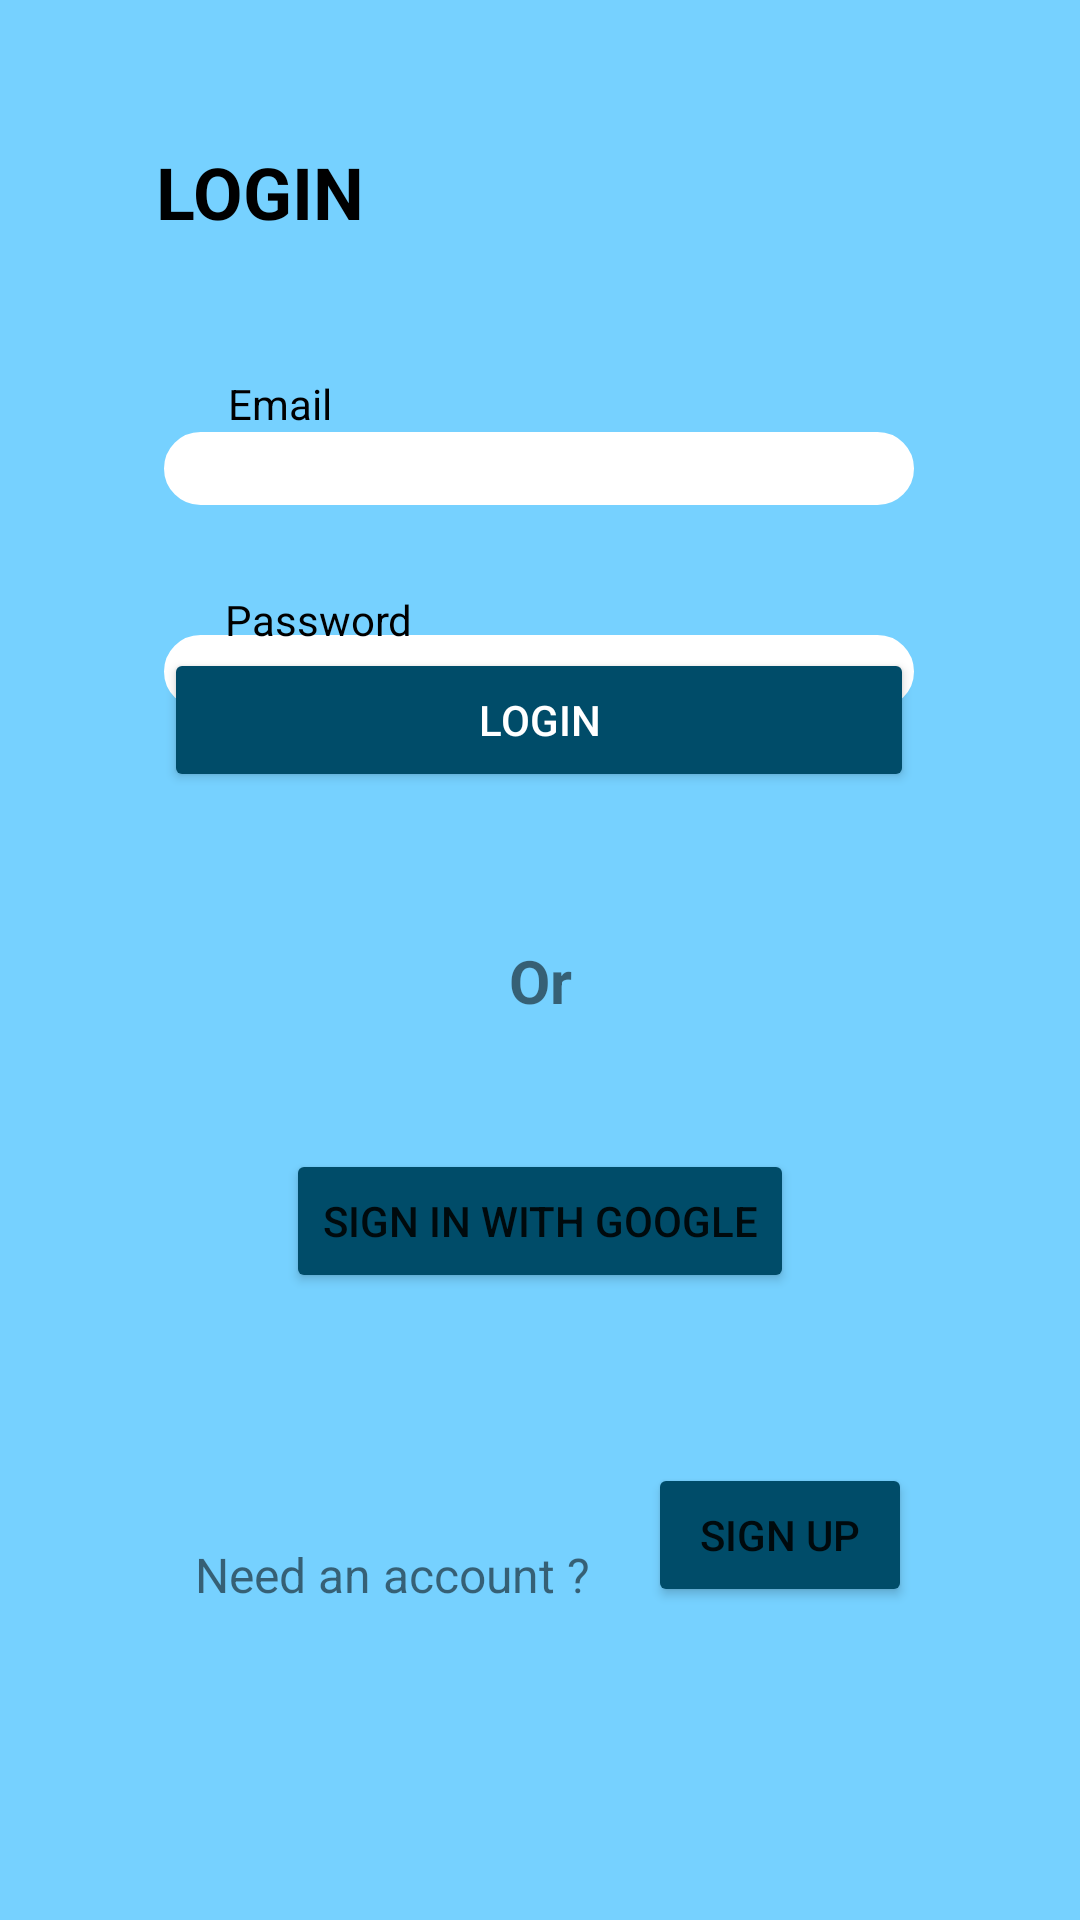

The Android layout XML behind this screen, and the referenced resources:
<!-- AndroidManifest.xml: application theme Theme.GoogleLensapp -->
<!-- res/layout/activity_login.xml -->
<?xml version="1.0" encoding="utf-8"?>
<androidx.constraintlayout.widget.ConstraintLayout xmlns:android="http://schemas.android.com/apk/res/android"
    xmlns:app="http://schemas.android.com/apk/res-auto"
    xmlns:tools="http://schemas.android.com/tools"
    android:layout_width="match_parent"
    android:layout_height="match_parent"
    android:background="@color/material_dynamic_primary80"
    tools:context=".LoginActivity">

    <Button
        android:id="@+id/sign_in_button"
        android:layout_width="wrap_content"
        android:layout_height="wrap_content"
        android:text="Sign in with google"
        app:layout_constraintBottom_toBottomOf="parent"
        app:layout_constraintEnd_toEndOf="parent"
        app:layout_constraintStart_toStartOf="parent"
        app:layout_constraintTop_toTopOf="parent"
        app:backgroundTint="@color/material_dynamic_primary30"
        app:layout_constraintVertical_bias="0.647" />

    <Button
        android:id="@+id/login_button"
        android:layout_width="250dp"
        android:layout_height="wrap_content"
        android:layout_marginBottom="376dp"
        android:text="@string/login"
        android:textColor="@color/white"
        app:backgroundTint="@color/material_dynamic_primary30"
        app:iconTint="@color/black"
        app:layout_constraintBottom_toBottomOf="parent"
        app:layout_constraintEnd_toEndOf="parent"
        app:layout_constraintHorizontal_bias="0.496"
        app:layout_constraintStart_toStartOf="parent"
        app:layout_constraintTop_toBottomOf="@+id/editPassword"
        app:layout_constraintVertical_bias="1.0" />

    <TextView
        android:id="@+id/textView"
        android:layout_width="wrap_content"
        android:layout_height="wrap_content"
        android:text="Or"
        android:textSize="20sp"
        android:textStyle="bold"
        app:layout_constraintBottom_toTopOf="@+id/sign_in_button"
        app:layout_constraintEnd_toEndOf="parent"
        app:layout_constraintStart_toStartOf="parent"
        app:layout_constraintTop_toBottomOf="@+id/login_button"
        app:layout_constraintVertical_bias="0.535" />

    <EditText
        android:id="@+id/editTextEmailAddress"
        android:layout_width="250dp"
        android:layout_height="wrap_content"
        android:layout_marginTop="144dp"
        android:background="@drawable/back"
        android:ems="10"
        android:inputType="textEmailAddress"
        android:textColor="@color/black"
        app:layout_constraintEnd_toEndOf="parent"
        app:layout_constraintHorizontal_bias="0.496"
        app:layout_constraintStart_toStartOf="parent"
        app:layout_constraintTop_toTopOf="parent"
        tools:ignore="SpeakableTextPresentCheck" />

    <EditText
        android:id="@+id/editPassword"
        android:layout_width="250dp"
        android:layout_height="wrap_content"
        android:background="@drawable/back"
        android:ems="10"
        android:inputType="textPassword"
        android:textColor="@color/black"
        app:layout_constraintBottom_toBottomOf="parent"
        app:layout_constraintEnd_toEndOf="parent"
        app:layout_constraintHorizontal_bias="0.496"
        app:layout_constraintStart_toStartOf="parent"
        app:layout_constraintTop_toBottomOf="@+id/editTextEmailAddress"
        app:layout_constraintVertical_bias="0.097"
        tools:ignore="TouchTargetSizeCheck" />

    <TextView
        android:id="@+id/email_tag"
        android:layout_width="wrap_content"
        android:layout_height="wrap_content"
        android:text="Email"
        android:textColor="@color/black"
        app:layout_constraintBottom_toTopOf="@+id/editTextEmailAddress"
        app:layout_constraintEnd_toEndOf="parent"
        app:layout_constraintHorizontal_bias="0.234"
        app:layout_constraintStart_toStartOf="parent"
        app:layout_constraintTop_toTopOf="parent"
        app:layout_constraintVertical_bias="1.0" />

    <TextView
        android:id="@+id/signup_tag"
        android:layout_width="wrap_content"
        android:layout_height="wrap_content"
        android:text="LOGIN"
        android:textColor="@color/black"
        android:textSize="24sp"
        android:textStyle="bold"
        app:layout_constraintBottom_toTopOf="@+id/editTextEmailAddress"
        app:layout_constraintEnd_toEndOf="parent"
        app:layout_constraintHorizontal_bias="0.179"
        app:layout_constraintStart_toStartOf="parent"
        app:layout_constraintTop_toTopOf="parent"
        app:layout_constraintVertical_bias="0.428" />

    <TextView
        android:id="@+id/textView4"
        android:layout_width="wrap_content"
        android:layout_height="wrap_content"
        android:layout_marginTop="33dp"
        android:text="Password"
        android:textColor="@color/black"
        app:layout_constraintBottom_toTopOf="@+id/editPassword"
        app:layout_constraintEnd_toEndOf="parent"
        app:layout_constraintHorizontal_bias="0.252"
        app:layout_constraintStart_toStartOf="parent"
        app:layout_constraintTop_toBottomOf="@+id/editTextEmailAddress" />

    <TextView
        android:id="@+id/another_account"
        android:layout_width="wrap_content"
        android:layout_height="wrap_content"
        android:layout_marginTop="80dp"
        android:text="Need an account ?"
        android:textSize="16sp"
        app:layout_constraintBottom_toBottomOf="parent"
        app:layout_constraintEnd_toEndOf="parent"
        app:layout_constraintHorizontal_bias="0.285"
        app:layout_constraintStart_toStartOf="parent"
        app:layout_constraintTop_toBottomOf="@+id/sign_in_button"
        app:layout_constraintVertical_bias="0.029" />

    <Button
        android:id="@+id/Sign_button"
        android:layout_width="wrap_content"
        android:layout_height="wrap_content"
        android:text="SIGN UP"
        app:backgroundTint="@color/material_dynamic_primary30"
        app:layout_constraintBottom_toBottomOf="parent"
        app:layout_constraintEnd_toEndOf="parent"
        app:layout_constraintHorizontal_bias="0.794"
        app:layout_constraintStart_toStartOf="parent"
        app:layout_constraintTop_toBottomOf="@+id/sign_in_button"
        app:layout_constraintVertical_bias="0.352" />

</androidx.constraintlayout.widget.ConstraintLayout>
<!-- resources referenced by this layout -->
<resources>
  <!-- drawable back (drawable) -->
  <?xml version="1.0" encoding="utf-8"?>
  <shape
      xmlns:android="http://schemas.android.com/apk/res/android"
      android:shape="rectangle">
      <solid
          android:color="@color/white"/>
  
      <corners
          android:bottomRightRadius="12dp"
          android:bottomLeftRadius="12dp"
          android:topLeftRadius="12dp"
          android:topRightRadius="12dp"/>
      <stroke
          android:color="#ffffff"
          android:width="1dp"/>
  </shape>
  <string name="login">Login</string>
  <style name="Theme.GoogleLensapp" parent="Theme.MaterialComponents.DayNight.DarkActionBar">
          
          <item name="colorPrimary">@color/purple_500</item>
          <item name="colorPrimaryVariant">@color/purple_700</item>
          <item name="colorOnPrimary">@color/white</item>
          
          <item name="colorSecondary">@color/teal_200</item>
          <item name="colorSecondaryVariant">@color/teal_700</item>
          <item name="colorOnSecondary">@color/black</item>
          
          <item name="android:statusBarColor" tools:targetApi="l">?attr/colorPrimaryVariant</item>
          
      </style>
  <!-- not gathered from this repository: default colours our renderer supplied (Android Studio template values) -->
  <color name="purple_500">#FF6200EE</color>
  <color name="purple_700">#FF3700B3</color>
  <color name="teal_200">#FF03DAC5</color>
  <color name="teal_700">#FF018786</color>
  <color name="black">#FF000000</color>
  <color name="white">#FFFFFFFF</color>
</resources>
